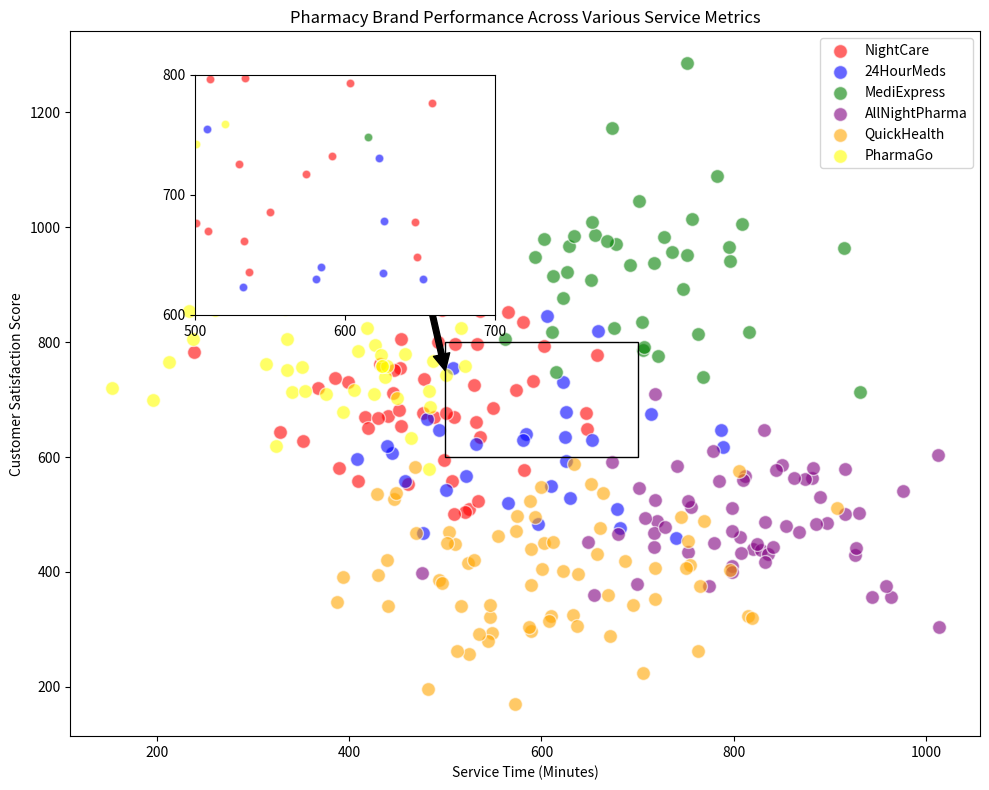

This chart was generated by the following Python code:

# ===================
# Part 1: Importing Libraries
# ===================
import matplotlib.pyplot as plt


# ===================
# Part 2: Data Preparation
# ===================
# Data for late-night pharmacy brands
import numpy as np; np.random.seed(42)
pharmacy_brands = {
    "NightCare": np.random.normal(loc=(500, 700), scale=100, size=(50, 2)),
    "24HourMeds": np.random.normal(loc=(600, 600), scale=100, size=(30, 2)),
    "MediExpress": np.random.normal(loc=(700, 900), scale=100, size=(40, 2)),
    "AllNightPharma": np.random.normal(loc=(800, 500), scale=100, size=(60, 2)),
    "QuickHealth": np.random.normal(loc=(600, 400), scale=100, size=(70, 2)),
    "PharmaGo": np.random.normal(loc=(400, 800), scale=100, size=(45, 2)),
}

# Colors for pharmacy brands
colors = {
    "NightCare": "red",
    "24HourMeds": "blue",
    "MediExpress": "green",
    "AllNightPharma": "purple",
    "QuickHealth": "orange",
    "PharmaGo": "yellow",
}
title ="Pharmacy Brand Performance Across Various Service Metrics"
xlabel = "Service Time (Minutes)"
ylabel = "Customer Satisfaction Score"
# Inset plot configuration
insetaxes = [0.2, 0.6, 0.3, 0.3]
insetxlim = [500, 700]  # Focus on NightCare and 24HourMeds
insetylim = [600, 800]
insetxticks = [500.0, 600.0, 700.0]
insetyticks = [600.0, 700.0, 800.0]

# Arrow and annotation configuration
arrowstart = (500, 750)  # Arrow start for NightCare
arrowend = (0.38, 0.7)  # Relative inset arrow end
annotaterecx = [500, 700]  # Annotation range for X
annotaterecy = [600, 800]  # Annotation range for Y

# ===================
# Part 3: Plot Configuration and Rendering
# ===================
# Create the scatter plot
fig, ax = plt.subplots(figsize=(10, 8))
for team, data in pharmacy_brands.items():
    ax.scatter(data[:, 0], data[:, 1], c=colors[team], label=team, alpha=0.6, edgecolors='w', s=100)

# Enclosing rectangle for annotation
rect = plt.Rectangle((annotaterecx[0], annotaterecy[0]), annotaterecx[1] - annotaterecx[0], annotaterecy[1] - annotaterecy[0], 
                     linewidth=1, edgecolor='black', facecolor='none')
ax.add_patch(rect)

# Create the inset with zoomed-in view
ax_inset = fig.add_axes(insetaxes)
for team, data in pharmacy_brands.items():
    ax_inset.scatter(data[:, 0], data[:, 1], c=colors[team], alpha=0.6, edgecolors='w', s=40)
ax_inset.set_xlim(insetxlim)
ax_inset.set_ylim(insetylim)
ax_inset.set_xticks(insetxticks)
ax_inset.set_yticks(insetyticks)
ax_inset.spines["bottom"].set_color("black")  # Add black border to the inset
ax_inset.spines["left"].set_color("black")
ax_inset.spines["top"].set_color("black")
ax_inset.spines["right"].set_color("black")

ax.annotate(
    "",
    xy=arrowstart,
    xytext=arrowend,
    textcoords="axes fraction",
    arrowprops=dict(facecolor="black", lw=1),
)

# Adding titles and labels
ax.set_title(title)
ax.set_xlabel(xlabel)
ax.set_ylabel(ylabel)
ax.legend()

# ===================
# Part 4: Saving Output
# ===================
# Show the plot
plt.tight_layout()
plt.savefig('PIP_19.pdf', bbox_inches='tight')
